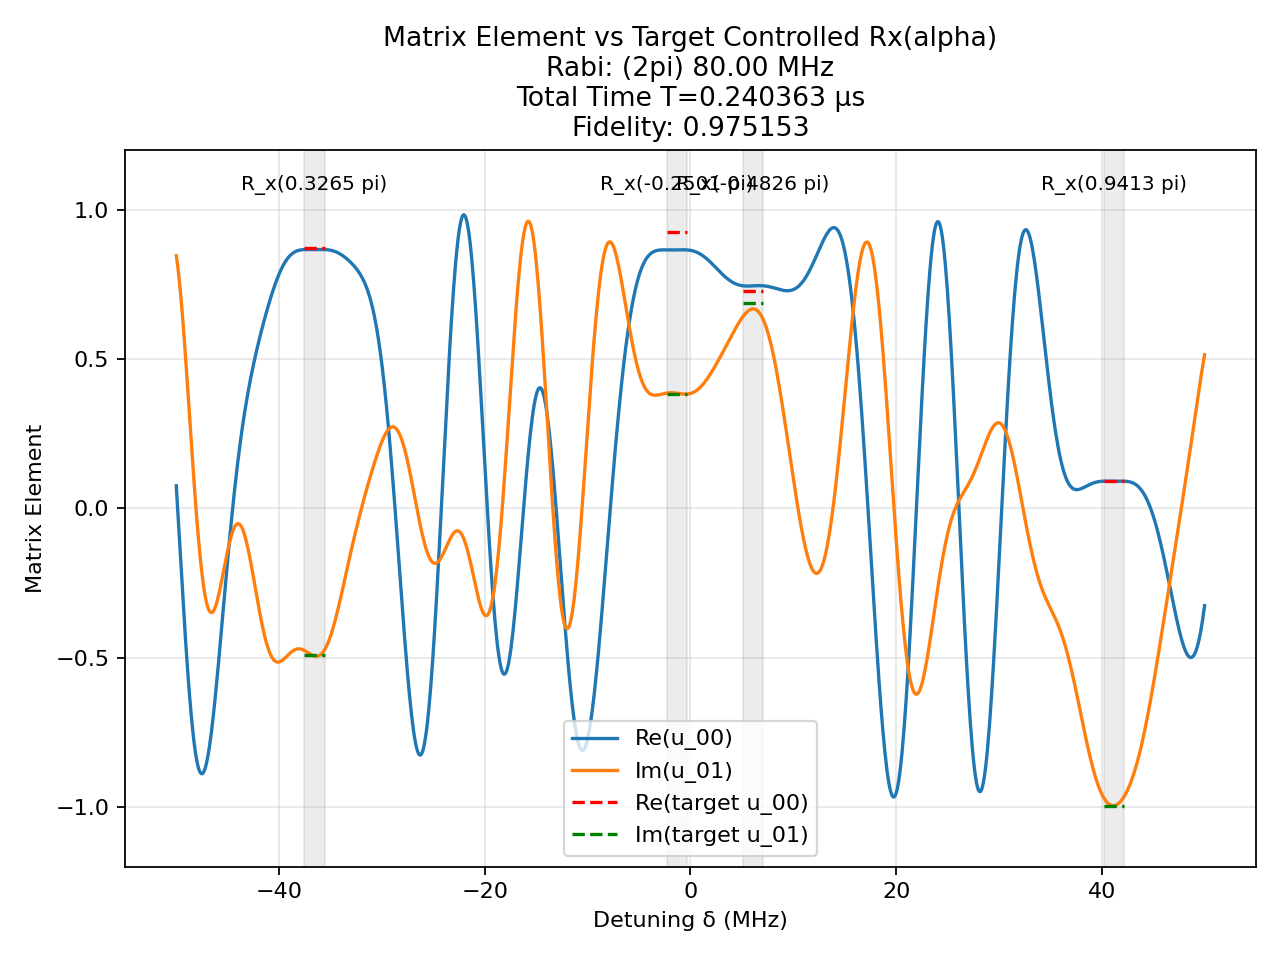

The table this chart was drawn from, first rows:
t (us), H_x (2pi MHz), H_z (2pi MHz)
0.002146, -80.0, 0.0
0.0025, 0.0, 50.0
0.0001991, -80.0, 0.0
0.0025, 0.0, 50.0
0.0001234, 80.0, 0.0
0.0025, 0.0, 50.0
0.0008642, -80.0, 0.0
0.0025, 0.0, 50.0
0.0005716, -80.0, 0.0
0.0025, 0.0, 50.0
7.676387757495861e-05, 80.0, 0.0
0.0025, 0.0, 50.0
0.001042, 80.0, 0.0
0.0025, 0.0, 50.0
0.0004315, -80.0, 0.0
0.0025, 0.0, 50.0
0.001896, 80.0, 0.0
0.0025, 0.0, 50.0
0.001305, -80.0, 0.0
0.0025, 0.0, 50.0
0.0002424, 80.0, 0.0
0.0025, 0.0, 50.0
0.0002279, 80.0, 0.0
0.0025, 0.0, 50.0
0.0008596, 80.0, 0.0
0.0025, 0.0, 50.0
0.002152, -80.0, 0.0
0.0025, 0.0, 50.0
0.0007599, -80.0, 0.0
0.0025, 0.0, 50.0
0.0006399, 80.0, 0.0
0.0025, 0.0, 50.0
0.0002219, 80.0, 0.0
0.0025, 0.0, 50.0
0.0006748, -80.0, 0.0
0.0025, 0.0, 50.0
0.0003181, 80.0, 0.0
0.0025, 0.0, 50.0
0.001215, 80.0, 0.0
0.0025, 0.0, 50.0
0.0004547, 80.0, 0.0
0.0025, 0.0, 50.0
0.0005033, 80.0, 0.0
0.0025, 0.0, 50.0
0.0001105, -80.0, 0.0
0.0025, 0.0, 50.0
0.001607, 80.0, 0.0
0.0025, 0.0, 50.0
0.0008277, -80.0, 0.0
0.0025, 0.0, 50.0
0.0007108, -80.0, 0.0
0.0025, 0.0, 50.0
8.056747498033762e-05, -80.0, 0.0
0.0025, 0.0, 50.0
0.0009358, 80.0, 0.0
0.0025, 0.0, 50.0
0.001938, -80.0, 0.0
0.0025, 0.0, 50.0
0.002029, -80.0, 0.0
0.0025, 0.0, 50.0
... 81 more rows
